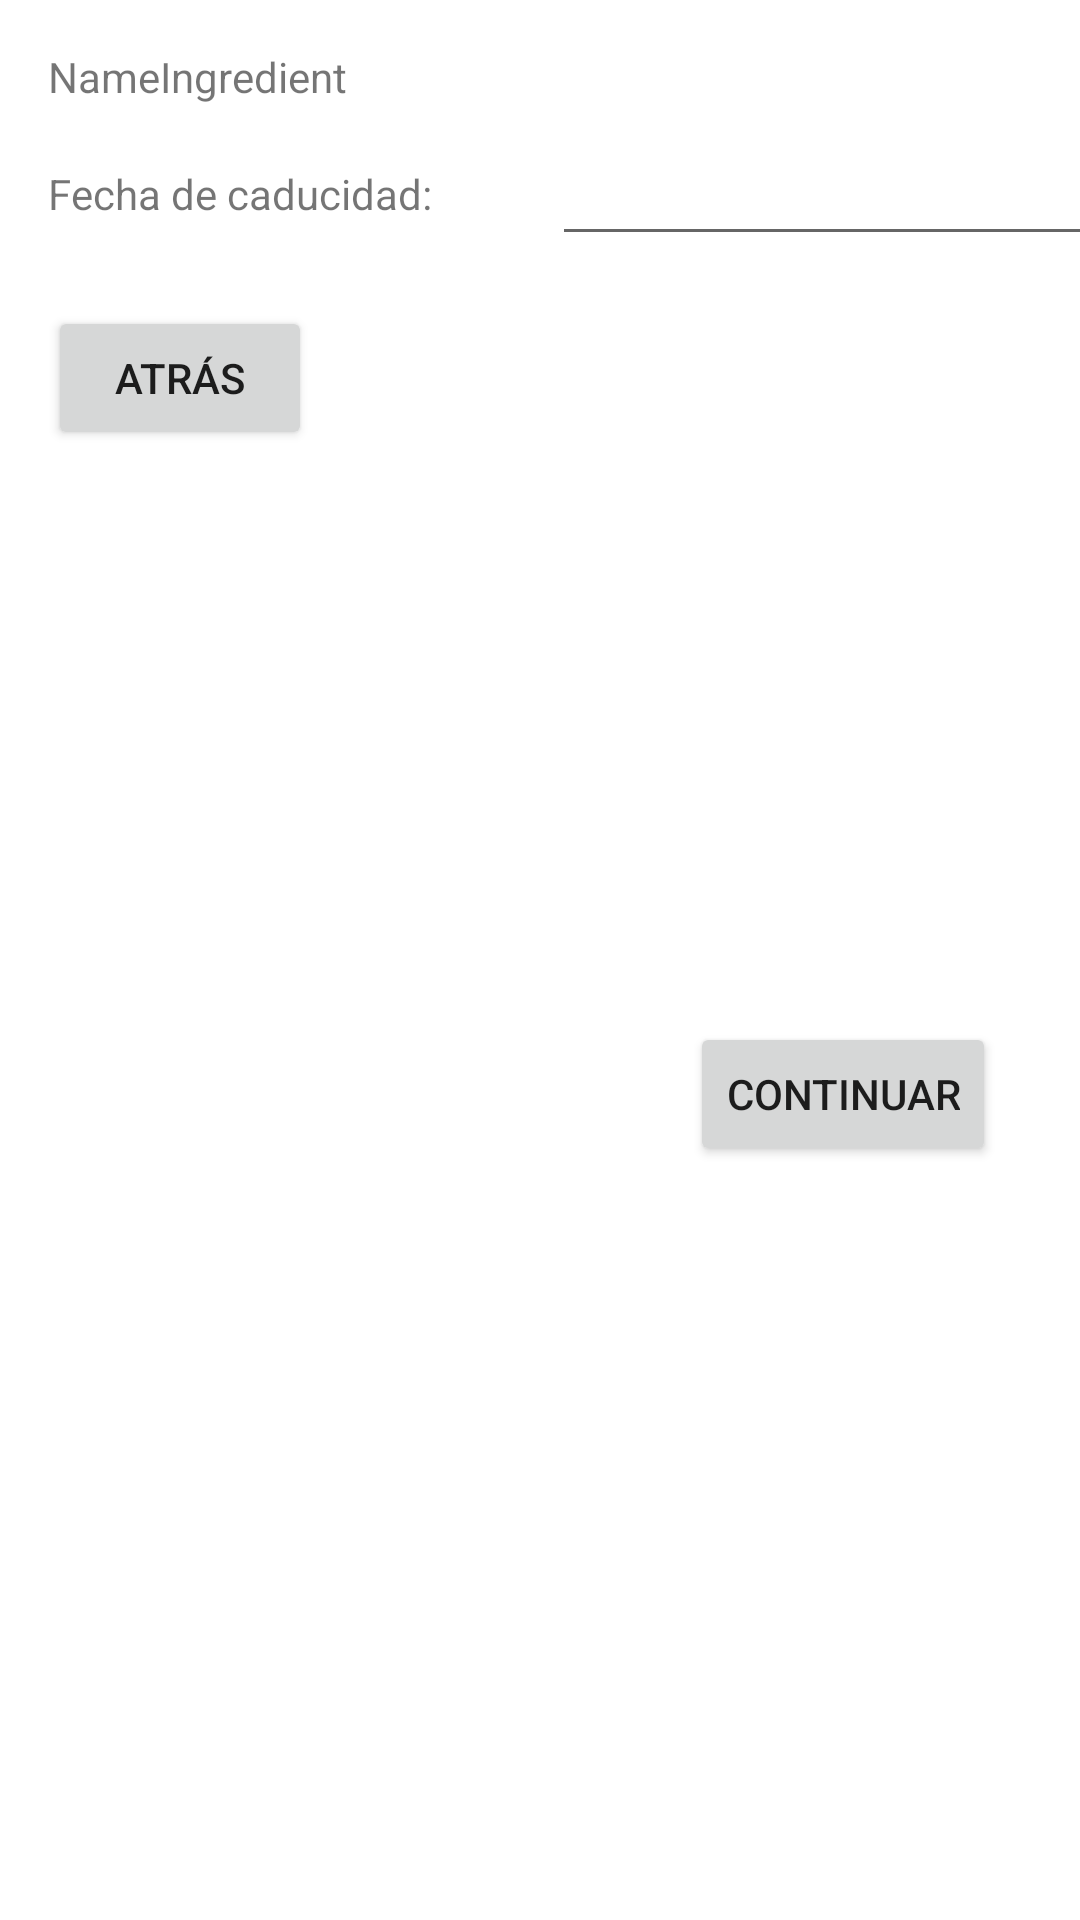

Reconstruct the res/layout file that produces this screen, plus the resources it refers to.
<!-- AndroidManifest.xml: application theme Theme.Despensa365 -->
<!-- res/layout/change_expire_ingr.xml -->
<?xml version="1.0" encoding="utf-8"?>
<androidx.constraintlayout.widget.ConstraintLayout xmlns:android="http://schemas.android.com/apk/res/android"
    xmlns:app="http://schemas.android.com/apk/res-auto"
    xmlns:tools="http://schemas.android.com/tools"
    android:layout_width="match_parent"
    android:layout_height="wrap_content">

    <TextView
        android:id="@+id/tvNameIngrChangeExp"
        android:layout_width="wrap_content"
        android:layout_height="wrap_content"
        android:layout_marginStart="16dp"
        android:layout_marginTop="16dp"
        android:text="NameIngredient"
        app:layout_constraintStart_toStartOf="parent"
        app:layout_constraintTop_toTopOf="parent" />

    <TextView
        android:id="@+id/tvTitleExpIngrChange"
        android:layout_width="wrap_content"
        android:layout_height="wrap_content"
        android:layout_marginStart="16dp"
        android:layout_marginTop="20dp"
        android:text="@string/expDateTitleIngr"
        app:layout_constraintStart_toStartOf="parent"
        app:layout_constraintTop_toBottomOf="@+id/tvNameIngrChangeExp" />

    <Button
        android:id="@+id/btnNextChangeExp"
        android:layout_width="wrap_content"
        android:layout_height="wrap_content"
        android:layout_marginTop="24dp"
        android:layout_marginEnd="28dp"
        android:layout_marginBottom="20dp"
        android:text="@string/next"
        app:layout_constraintBottom_toBottomOf="parent"
        app:layout_constraintEnd_toEndOf="parent"
        app:layout_constraintTop_toBottomOf="@+id/etExpIngrChange" />

    <Button
        android:id="@+id/btnBackChangeExp"
        android:layout_width="wrap_content"
        android:layout_height="wrap_content"
        android:layout_marginStart="16dp"
        android:layout_marginTop="28dp"
        android:text="@string/back"
        app:layout_constraintStart_toStartOf="parent"
        app:layout_constraintTop_toBottomOf="@+id/tvTitleExpIngrChange" />

    <EditText
        android:id="@+id/etExpIngrChange"
        android:layout_width="wrap_content"
        android:layout_height="wrap_content"
        android:layout_marginStart="40dp"
        android:layout_marginTop="44dp"
        android:ems="10"
        android:inputType="date"
        app:layout_constraintStart_toEndOf="@+id/tvTitleExpIngrChange"
        app:layout_constraintTop_toTopOf="parent" />

</androidx.constraintlayout.widget.ConstraintLayout>
<!-- resources referenced by this layout -->
<resources>
  <string name="back">Atrás</string>
  <string name="expDateTitleIngr">Fecha de caducidad:</string>
  <string name="next">Continuar</string>
  <style name="Theme.Despensa365" parent="Theme.MaterialComponents.DayNight.DarkActionBar">
      </style>
</resources>
